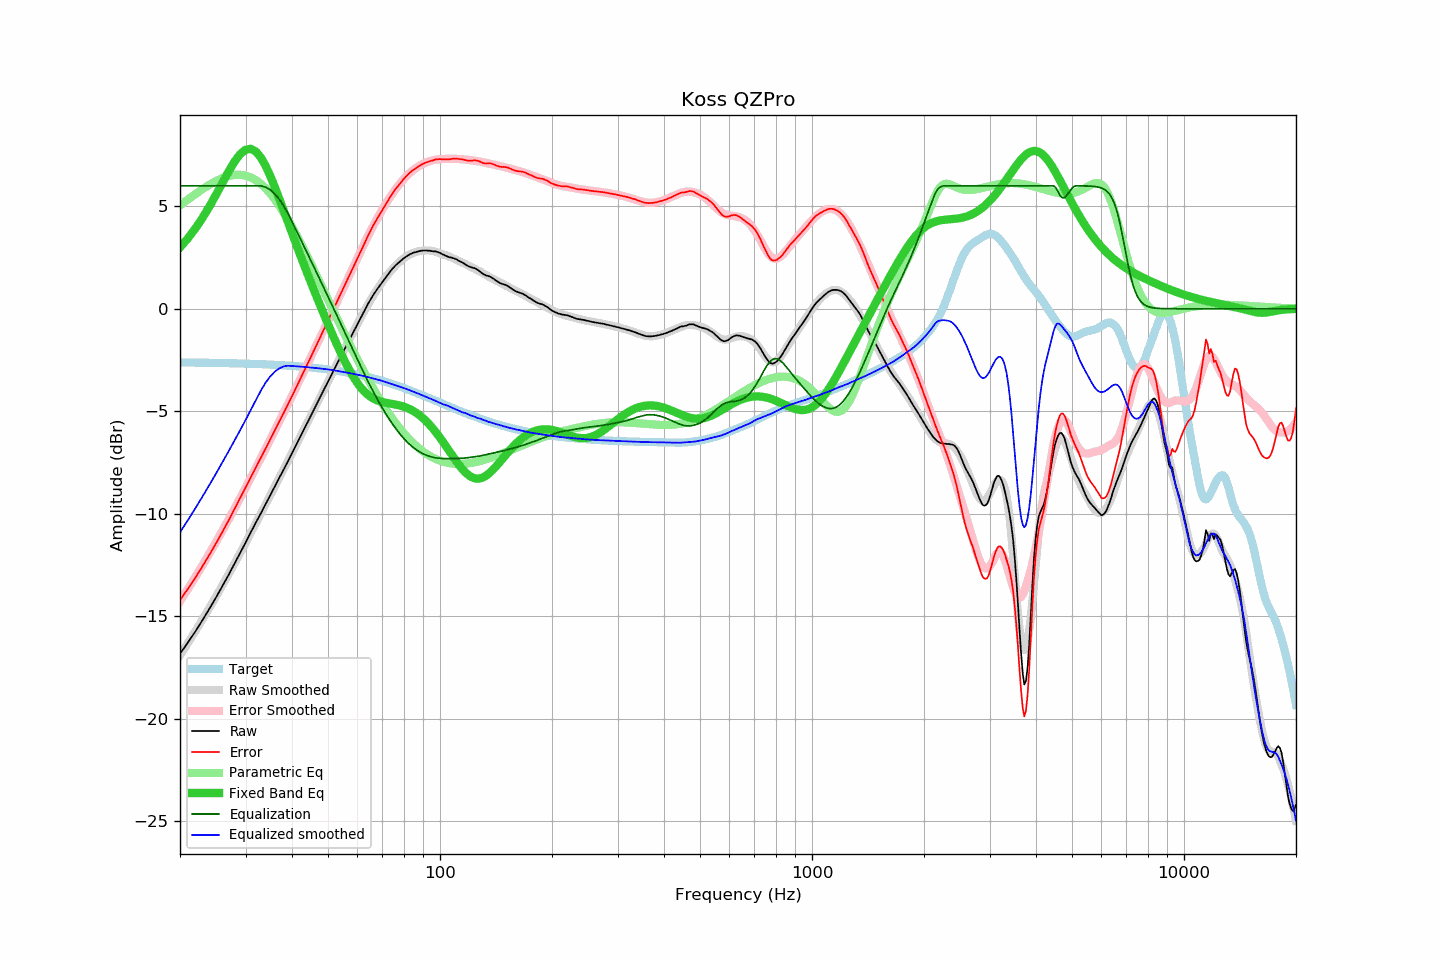

The file beside this chart, header and first rows:
frequency, raw, error, smoothed, error_smoothed, equalization, parametric_eq, equalized_raw, equalized_smoothed, target
20, -16.84, -14.22, -16.91, -14.28, 6.00, 3.00, -10.84, -10.91, -2.62
21, -16.29, -13.67, -16.32, -13.68, 6.00, 3.44, -10.29, -10.32, -2.62
22, -15.75, -13.12, -15.73, -13.09, 6.00, 3.92, -9.75, -9.73, -2.63
23, -15.19, -12.56, -15.16, -12.51, 6.00, 4.44, -9.19, -9.16, -2.63
24, -14.64, -12.00, -14.59, -11.94, 6.00, 4.99, -8.64, -8.59, -2.64
25, -14.09, -11.45, -14.04, -11.38, 6.00, 5.57, -8.09, -8.04, -2.64
26, -13.54, -10.89, -13.50, -10.83, 6.00, 6.14, -7.54, -7.50, -2.65
27, -13.00, -10.34, -12.97, -10.30, 6.00, 6.69, -7.00, -6.97, -2.65
28, -12.45, -9.79, -12.44, -9.77, 6.00, 7.17, -6.45, -6.44, -2.66
29, -11.93, -9.26, -11.93, -9.25, 6.00, 7.54, -5.93, -5.93, -2.67
30, -11.42, -8.74, -11.44, -8.75, 6.00, 7.76, -5.42, -5.44, -2.68
31, -10.91, -8.22, -10.94, -8.25, 6.00, 7.81, -4.91, -4.94, -2.69
32, -10.43, -7.73, -10.46, -7.76, 6.00, 7.67, -4.43, -4.46, -2.69
33, -9.98, -7.27, -9.99, -7.28, 6.00, 7.38, -3.98, -3.99, -2.70
34, -9.53, -6.81, -9.53, -6.82, 5.93, 6.96, -3.59, -3.60, -2.71
35, -9.09, -6.36, -9.09, -6.37, 5.80, 6.46, -3.29, -3.29, -2.73
36, -8.66, -5.92, -8.66, -5.92, 5.60, 5.92, -3.06, -3.06, -2.74
37, -8.24, -5.49, -8.24, -5.49, 5.34, 5.36, -2.90, -2.91, -2.75
38, -7.85, -5.09, -7.83, -5.07, 5.02, 4.79, -2.83, -2.81, -2.76
39, -7.45, -4.67, -7.43, -4.66, 4.66, 4.23, -2.79, -2.78, -2.77
40, -7.06, -4.27, -7.04, -4.25, 4.25, 3.69, -2.81, -2.79, -2.79
41, -6.67, -3.87, -6.66, -3.86, 3.86, 3.17, -2.81, -2.81, -2.80
42, -6.29, -3.47, -6.29, -3.47, 3.47, 2.67, -2.82, -2.82, -2.82
43, -5.92, -3.09, -5.92, -3.08, 3.08, 2.18, -2.83, -2.84, -2.83
44, -5.56, -2.71, -5.56, -2.71, 2.71, 1.72, -2.85, -2.85, -2.85
45, -5.21, -2.34, -5.21, -2.34, 2.34, 1.27, -2.87, -2.87, -2.87
46, -4.86, -1.97, -4.86, -1.98, 1.98, 0.84, -2.88, -2.89, -2.88
47, -4.52, -1.61, -4.52, -1.62, 1.62, 0.42, -2.90, -2.90, -2.90
48, -4.19, -1.27, -4.19, -1.27, 1.27, 0.01, -2.92, -2.92, -2.92
49, -3.87, -0.93, -3.87, -0.93, 0.93, -0.38, -2.94, -2.94, -2.94
50, -3.56, -0.59, -3.55, -0.59, 0.59, -0.76, -2.97, -2.96, -2.96
51, -3.25, -0.26, -3.24, -0.26, 0.26, -1.12, -2.99, -2.98, -2.98
52, -2.94, 0.07, -2.94, 0.06, -0.06, -1.47, -3.00, -3.01, -3.01
53, -2.65, 0.38, -2.65, 0.38, -0.38, -1.81, -3.03, -3.03, -3.03
54, -2.36, 0.70, -2.36, 0.70, -0.70, -2.12, -3.05, -3.06, -3.05
55, -2.08, 1.00, -2.08, 1.01, -1.01, -2.43, -3.08, -3.08, -3.08
56, -1.80, 1.31, -1.80, 1.31, -1.31, -2.71, -3.11, -3.11, -3.10
57, -1.54, 1.59, -1.53, 1.61, -1.61, -2.97, -3.15, -3.14, -3.13
58, -1.27, 1.89, -1.26, 1.90, -1.90, -3.21, -3.17, -3.16, -3.16
59, -1.02, 2.16, -1.00, 2.19, -2.19, -3.43, -3.21, -3.19, -3.18
60, -0.76, 2.45, -0.74, 2.48, -2.48, -3.63, -3.23, -3.22, -3.21
61, -0.51, 2.73, -0.49, 2.75, -2.75, -3.80, -3.26, -3.24, -3.24
62, -0.26, 3.01, -0.25, 3.02, -3.02, -3.96, -3.28, -3.27, -3.27
63, -0.02, 3.28, -0.02, 3.28, -3.28, -4.09, -3.30, -3.30, -3.30
64, 0.23, 3.56, 0.20, 3.53, -3.53, -4.20, -3.30, -3.33, -3.33
65, 0.44, 3.80, 0.41, 3.78, -3.78, -4.29, -3.33, -3.37, -3.36
66, 0.64, 4.03, 0.61, 4.01, -4.01, -4.37, -3.37, -3.40, -3.39
67, 0.82, 4.24, 0.81, 4.23, -4.23, -4.43, -3.41, -3.43, -3.42
68, 0.99, 4.45, 0.99, 4.45, -4.45, -4.48, -3.46, -3.46, -3.45
69, 1.15, 4.64, 1.16, 4.65, -4.65, -4.52, -3.50, -3.49, -3.49
70, 1.30, 4.82, 1.32, 4.85, -4.85, -4.55, -3.55, -3.52, -3.52
71, 1.45, 5.01, 1.48, 5.04, -5.04, -4.58, -3.58, -3.56, -3.55
72, 1.60, 5.19, 1.62, 5.21, -5.21, -4.60, -3.61, -3.59, -3.59
73, 1.74, 5.37, 1.75, 5.38, -5.38, -4.62, -3.64, -3.63, -3.62
74, 1.89, 5.55, 1.88, 5.54, -5.54, -4.64, -3.65, -3.67, -3.66
75, 2.01, 5.70, 1.99, 5.69, -5.69, -4.66, -3.68, -3.70, -3.69
76, 2.12, 5.85, 2.11, 5.84, -5.84, -4.68, -3.72, -3.73, -3.73
77, 2.21, 5.98, 2.21, 5.98, -5.98, -4.70, -3.77, -3.77, -3.76
78, 2.30, 6.10, 2.31, 6.11, -6.11, -4.72, -3.80, -3.80, -3.80
79, 2.38, 6.22, 2.39, 6.23, -6.23, -4.75, -3.85, -3.83, -3.84
... 553 more rows
